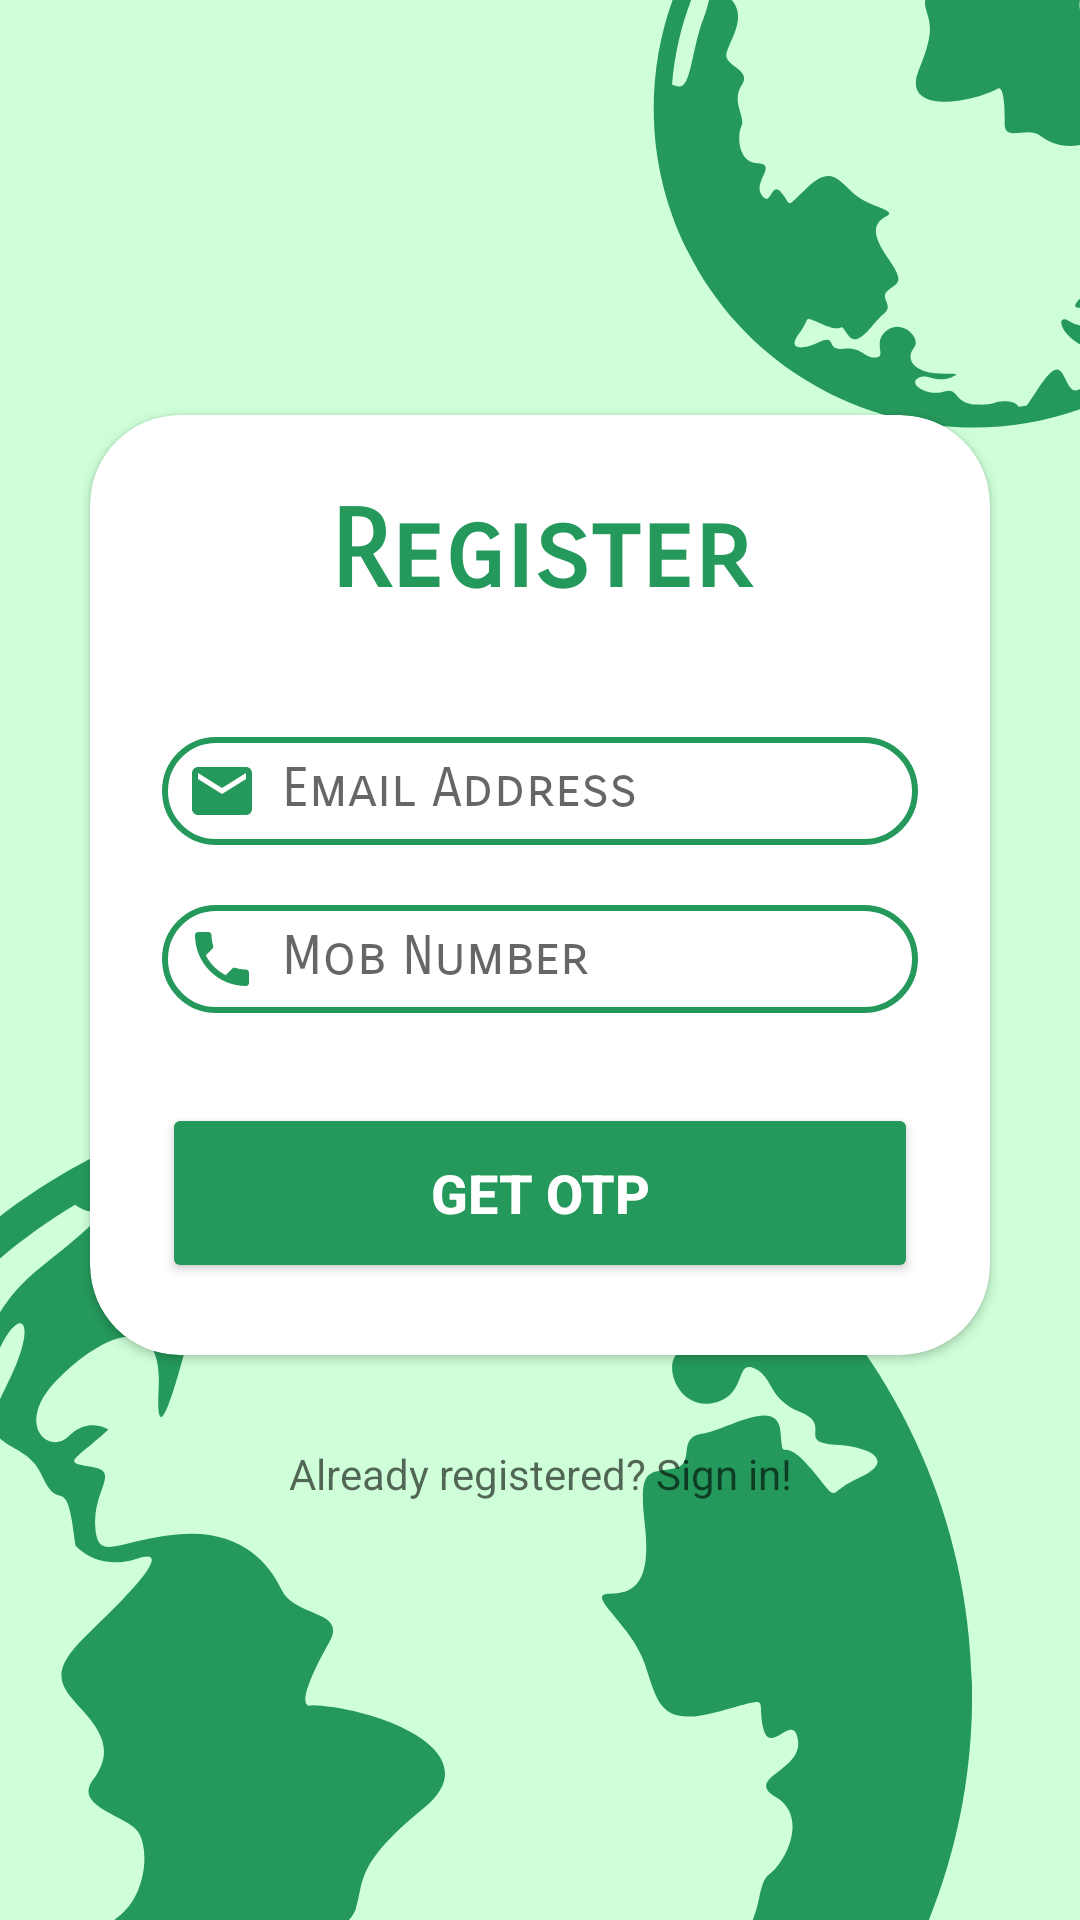

Android layout source for this screen:
<!-- AndroidManifest.xml: application theme Theme.Prakriti -->
<!-- res/layout/activity_register.xml -->
<?xml version="1.0" encoding="utf-8"?>
<LinearLayout xmlns:android="http://schemas.android.com/apk/res/android"
    xmlns:app="http://schemas.android.com/apk/res-auto"
    xmlns:tools="http://schemas.android.com/tools"
    android:layout_width="match_parent"
    android:layout_height="match_parent"
    android:background="@drawable/regback"
    android:gravity="center"
    android:orientation="vertical"
    tools:context=".RegisterActivity">


    <androidx.cardview.widget.CardView
        android:layout_width="match_parent"
        android:layout_height="wrap_content"
        android:layout_margin="30dp"
        app:cardCornerRadius="30dp"
        android:elevation="20dp"
        android:outlineSpotShadowColor="@color/black"
        android:animateLayoutChanges="true"
        android:background="@drawable/custom_edittext">
        <LinearLayout
            android:layout_width="match_parent"
            android:layout_height="wrap_content"
            android:orientation="vertical"
            android:layout_gravity="center_horizontal"
            android:padding="24dp">

            <TextView
                android:layout_width="match_parent"
                android:layout_height="wrap_content"
                android:text="Register"
                android:id="@+id/RegisterText"
                android:fontFamily="sans-serif-smallcaps"
                android:textSize="36sp"
                android:textAlignment="center"
                android:textStyle="bold"
                android:textColor="@color/orange"/>

            <EditText
                android:layout_width="match_parent"
                android:layout_height="36dp"
                android:id="@+id/Email"
                android:fontFamily="sans-serif-smallcaps"
                android:background="@drawable/custom_edittext"
                android:drawableStart="@drawable/ic_baseline_email_24"
                android:drawablePadding="8dp"
                android:padding="8dp"
                android:hint="Email Address"
                android:textColor="@color/black"
                android:textColorHighlight="@color/cardview_dark_background"
                android:layout_marginTop="40dp"
                android:autofillHints=""
                android:inputType="textEmailAddress" />


            <EditText
                android:layout_width="match_parent"
                android:layout_height="36dp"
                android:id="@+id/Mob"
                android:fontFamily="sans-serif-smallcaps"
                android:background="@drawable/custom_edittext"
                android:drawableStart="@drawable/ic_baseline_local_phone_24"
                android:drawablePadding="8dp"
                android:padding="8dp"
                android:hint="Mob Number"
                android:textColor="@color/black"
                android:textColorHighlight="@color/cardview_dark_background"
                android:layout_marginTop="20dp"
                android:autofillHints=""
                android:inputType="number" />

            <Button
                android:id="@+id/NextButton"
                android:layout_width="match_parent"
                android:layout_height="60dp"
                android:backgroundTint="@color/orange"
                android:layout_marginTop="30dp"
                android:text="GET OTP"
                android:textStyle="bold"
                android:textColor="@color/white"
                android:textSize="18sp"
                app:cornerRadius = "35dp"
                />



        </LinearLayout>
    </androidx.cardview.widget.CardView>
    <TextView
        android:layout_width="match_parent"
        android:layout_height="50dp"
        android:id="@+id/LoginAgain"
        android:textAlignment="center"
        android:hint="Already registered? Sign in!"
        />



</LinearLayout>
<!-- resources referenced by this layout -->
<resources>
  <color name="black">#FF000000</color>
  <color name="orange">#25995c</color>
  <color name="white">#FFFFFFFF</color>
  <!-- drawable custom_edittext (drawable-v24) -->
  <?xml version="1.0" encoding="utf-8"?>
  <shape xmlns:android="http://schemas.android.com/apk/res/android" android:shape="rectangle">
      <stroke
          android:width="2dp"
          android:color="@color/orange"
          />
      <corners
          android:radius="20dp"/>
  
  </shape>
  <!-- drawable ic_baseline_email_24 (drawable-v24) -->
  <vector android:height="24dp" android:tint="#25995c"
      android:viewportHeight="24" android:viewportWidth="24"
      android:width="24dp" xmlns:android="http://schemas.android.com/apk/res/android">
      <path android:fillColor="@android:color/white" android:pathData="M20,4L4,4c-1.1,0 -1.99,0.9 -1.99,2L2,18c0,1.1 0.9,2 2,2h16c1.1,0 2,-0.9 2,-2L22,6c0,-1.1 -0.9,-2 -2,-2zM20,8l-8,5 -8,-5L4,6l8,5 8,-5v2z"/>
  </vector>
  <!-- drawable ic_baseline_local_phone_24 (drawable-v24) -->
  <vector android:height="24dp" android:tint="#25995c"
      android:viewportHeight="24" android:viewportWidth="24"
      android:width="24dp" xmlns:android="http://schemas.android.com/apk/res/android">
      <path android:fillColor="@android:color/white" android:pathData="M6.62,10.79c1.44,2.83 3.76,5.14 6.59,6.59l2.2,-2.2c0.27,-0.27 0.67,-0.36 1.02,-0.24 1.12,0.37 2.33,0.57 3.57,0.57 0.55,0 1,0.45 1,1V20c0,0.55 -0.45,1 -1,1 -9.39,0 -17,-7.61 -17,-17 0,-0.55 0.45,-1 1,-1h3.5c0.55,0 1,0.45 1,1 0,1.25 0.2,2.45 0.57,3.57 0.11,0.35 0.03,0.74 -0.25,1.02l-2.2,2.2z"/>
  </vector>
  <!-- drawable regback: png bitmap (drawable-v24, 83192 bytes) -->
  <style name="Theme.Prakriti" parent="Theme.MaterialComponents.DayNight.NoActionBar">
          
          <item name="colorPrimary">@color/purple_500</item>
          <item name="colorPrimaryVariant">@color/purple_700</item>
          <item name="colorOnPrimary">@color/white</item>
          
          <item name="colorSecondary">@color/teal_200</item>
          <item name="colorSecondaryVariant">@color/teal_700</item>
          <item name="colorOnSecondary">@color/black</item>
          
          <item name="android:statusBarColor">?attr/colorPrimaryVariant</item>
          
      </style>
  <color name="purple_500">#25995c</color>
  <color name="purple_700">#25995c</color>
  <color name="teal_200">#FF03DAC5</color>
  <color name="teal_700">#FF018786</color>
</resources>
